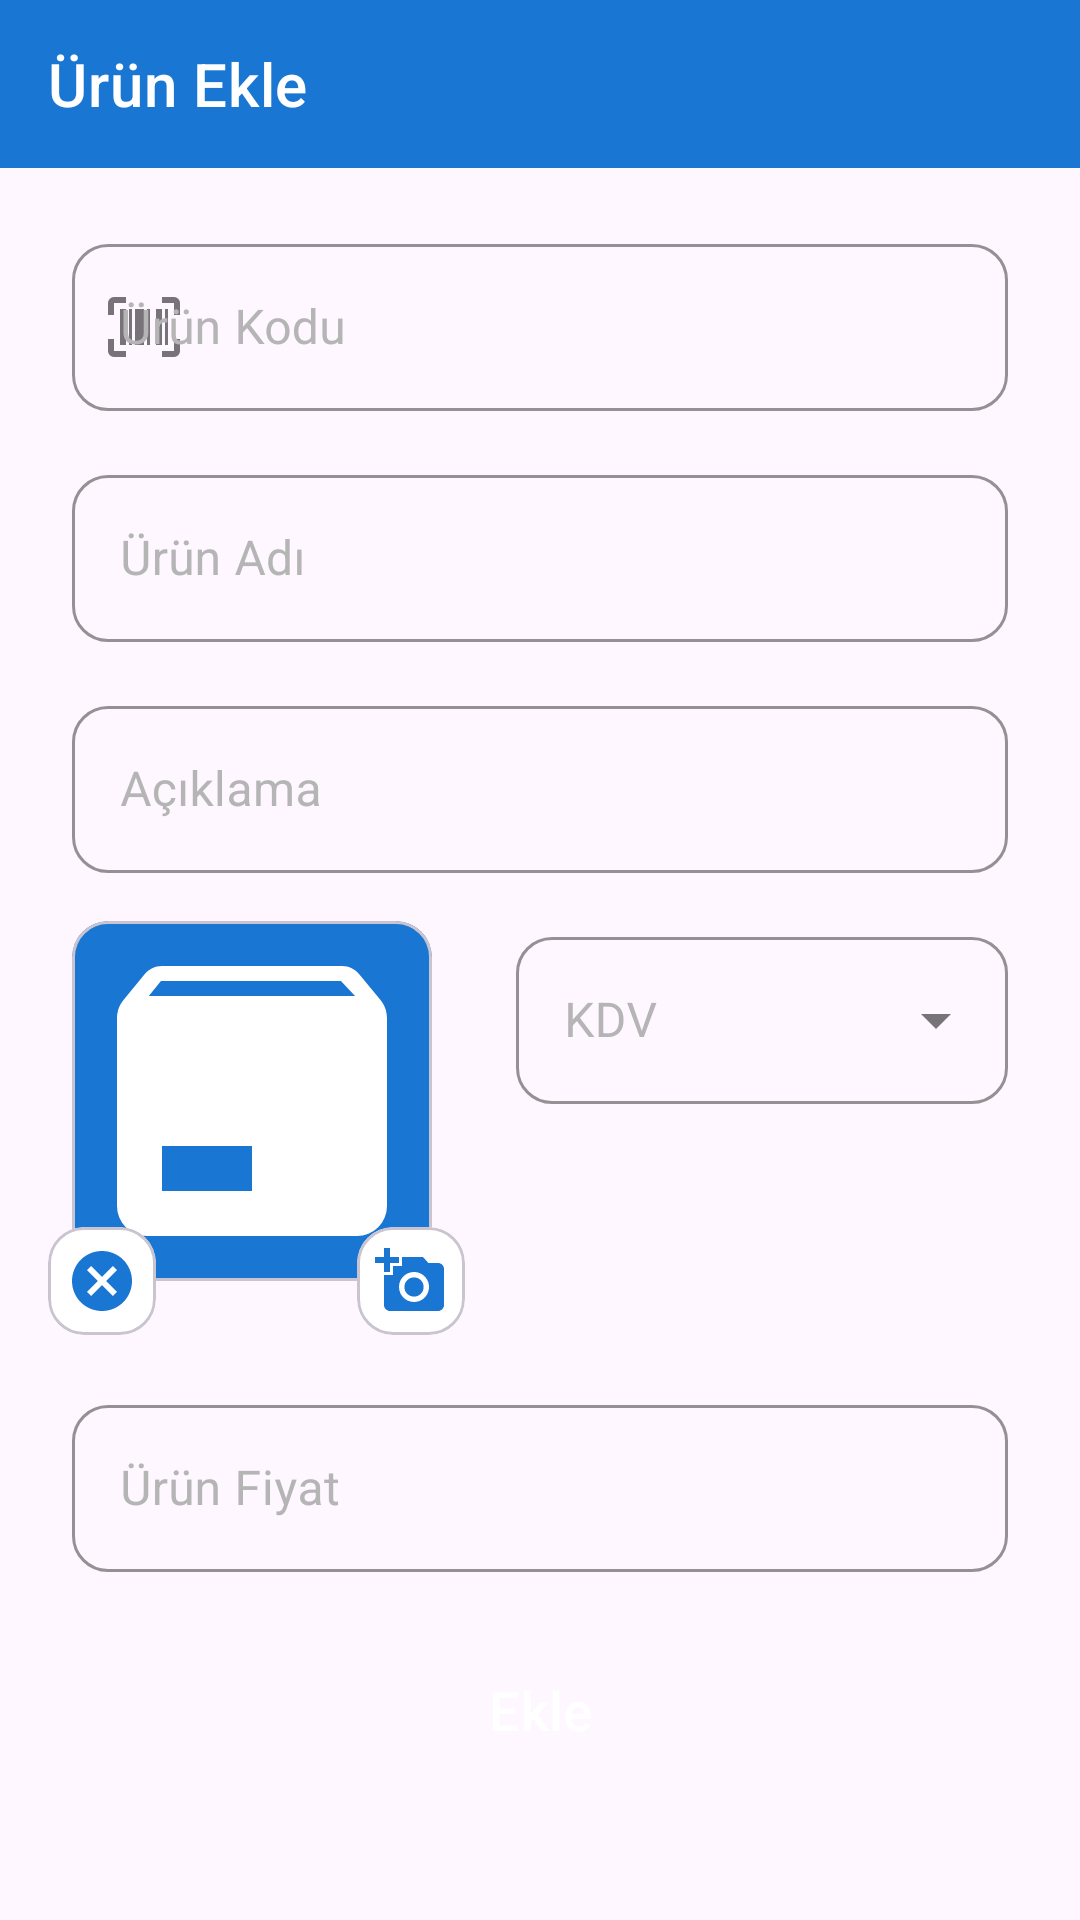

Here is an Android app screen rendered from its layout file. Give the layout XML and the strings, colors and styles it references.
<!-- AndroidManifest.xml: application theme Theme.PosTerminalApp -->
<!-- res/layout/fragment_update_or_add_product.xml -->
<?xml version="1.0" encoding="utf-8"?>
<androidx.coordinatorlayout.widget.CoordinatorLayout
    xmlns:android="http://schemas.android.com/apk/res/android"
    xmlns:app="http://schemas.android.com/apk/res-auto"
    xmlns:tools="http://schemas.android.com/tools"
    android:layout_width="match_parent"
    android:layout_height="match_parent">

    <com.google.android.material.appbar.MaterialToolbar
        android:id="@+id/topAppBar"
        style="@style/Widget.MaterialComponents.Toolbar.Primary"
        android:layout_width="match_parent"
        android:layout_height="wrap_content"
        app:layout_constraintEnd_toEndOf="parent"
        app:layout_constraintStart_toStartOf="parent"
        app:layout_constraintTop_toTopOf="parent"
        app:title="Ürün Ekle" />

    <LinearLayout
        android:id="@+id/linearLayout"
        android:layout_width="match_parent"
        android:layout_height="wrap_content"
        android:paddingTop="60dp"
        android:gravity="center"
        android:orientation="vertical"
        android:paddingHorizontal="24dp"
        app:layout_constraintEnd_toEndOf="parent"
        app:layout_constraintStart_toStartOf="parent"
        app:layout_constraintTop_toBottomOf="@+id/topAppBar">

        <com.google.android.material.textfield.TextInputLayout
            android:id="@+id/textInputLayoutProductBarcode"
            style="@style/Widget.MaterialComponents.TextInputLayout.OutlinedBox"
            android:layout_width="match_parent"
            android:layout_height="wrap_content"
            android:layout_marginTop="16dp"
            android:hint="Ürün Kodu"
            app:startIconDrawable="@drawable/barcode_scan"
            android:textColorHint="#B6B5B5"
            app:boxStrokeColor="@color/background"
            app:shapeAppearance="@style/ShapeAppearance.Material3.Corner.Medium">

            <com.google.android.material.textfield.TextInputEditText
                android:id="@+id/textInputEditTextProductBarcode"
                android:layout_width="match_parent"
                android:layout_height="wrap_content"
                android:clickable="false"
                android:inputType="number"
                android:maxLength="12"
                android:textColor="@color/black"
                android:textColorHint="#B6B5B5" />
        </com.google.android.material.textfield.TextInputLayout>

        <com.google.android.material.textfield.TextInputLayout
            android:id="@+id/textInputLayoutProductName"
            style="@style/Widget.MaterialComponents.TextInputLayout.OutlinedBox"
            android:layout_width="match_parent"
            android:layout_height="wrap_content"
            android:layout_marginTop="16dp"
            android:hint="Ürün Adı"
            android:textColorHint="#B6B5B5"
            app:boxStrokeColor="@color/background"
            app:shapeAppearance="@style/ShapeAppearance.Material3.Corner.Medium">

            <com.google.android.material.textfield.TextInputEditText
                android:id="@+id/textInputEditTextProductName"
                android:layout_width="match_parent"
                android:layout_height="wrap_content"
                android:clickable="false"
                android:inputType="none"
                android:textColor="@color/black"
                android:textColorHint="#B6B5B5" />
        </com.google.android.material.textfield.TextInputLayout>

        <com.google.android.material.textfield.TextInputLayout
            android:id="@+id/textInputLayoutDescription"
            style="@style/Widget.MaterialComponents.TextInputLayout.OutlinedBox"
            android:layout_width="match_parent"
            android:layout_height="wrap_content"
            android:layout_marginTop="16dp"
            android:hint="Açıklama"
            android:textColorHint="#B6B5B5"
            app:boxStrokeColor="@color/background"
            app:shapeAppearance="@style/ShapeAppearance.Material3.Corner.Medium">

            <com.google.android.material.textfield.TextInputEditText
                android:id="@+id/textInputEditTextDescription"
                android:layout_width="match_parent"
                android:layout_height="wrap_content"
                android:inputType="text"
                android:textColor="@color/black"
                android:textColorHint="#B6B5B5" />
        </com.google.android.material.textfield.TextInputLayout>

        <LinearLayout
            android:layout_width="match_parent"
            android:layout_height="wrap_content"
            android:paddingTop="16dp">
            <com.google.android.material.card.MaterialCardView
                android:id="@+id/materialCardViewProductImage"
                android:layout_width="120dp"
                android:layout_height="120dp"
                android:layout_marginTop="20dp"
                android:layout_gravity="left"
                android:backgroundTint="@color/background"
                android:clickable="false">
                <ImageView
                    android:id="@+id/imageViewFromCamera"
                    android:layout_width="120dp"
                    android:layout_height="120dp"
                    android:layout_gravity="center"
                    android:src="@drawable/package_variant_closed_plus" />

            </com.google.android.material.card.MaterialCardView>


            <com.google.android.material.textfield.TextInputLayout
                android:id="@+id/textInputLayoutKDV"
                style="@style/Widget.MaterialComponents.TextInputLayout.OutlinedBox.ExposedDropdownMenu"
                android:layout_width="match_parent"
                android:layout_height="wrap_content"
                android:layout_marginTop="16dp"
                android:layout_marginStart="28dp"
                android:hint="KDV"
                android:layout_gravity="right"
                android:textColorHint="#B6B5B5"
                app:boxStrokeColor="@color/background"
                app:shapeAppearance="@style/ShapeAppearance.Material3.Corner.Medium">

                <AutoCompleteTextView
                    android:id="@+id/AutoCompleteTextViewKDV"
                    android:layout_width="match_parent"
                    android:layout_height="wrap_content"
                    android:inputType="none" />

            </com.google.android.material.textfield.TextInputLayout>

        </LinearLayout>

        <com.google.android.material.textfield.TextInputLayout
            android:id="@+id/textInputLayoutProductPrice"
            style="@style/Widget.MaterialComponents.TextInputLayout.OutlinedBox"
            android:layout_width="match_parent"
            android:layout_height="wrap_content"
            android:layout_marginTop="16dp"
            android:hint="Ürün Fiyat"
            android:textColorHint="#B6B5B5"
            app:boxStrokeColor="@color/background"
            app:shapeAppearance="@style/ShapeAppearance.Material3.Corner.Medium">

            <com.google.android.material.textfield.TextInputEditText
                android:id="@+id/textInputEditTextProductPrice"
                android:layout_width="match_parent"
                android:layout_height="wrap_content"
                android:cursorVisible="false"
                android:inputType="none"
                android:textColor="@color/black"
                android:textColorHint="#B6B5B5" />
        </com.google.android.material.textfield.TextInputLayout>

        <Button
            android:id="@+id/buttonAdd"
            style="?attr/materialButtonOutlinedStyle"
            android:layout_width="match_parent"
            android:layout_height="60dp"
            android:backgroundTint="@color/background"
            android:layout_marginHorizontal="8dp"
            android:layout_marginTop="16dp"
            android:text="Ekle"
            android:textColor="@color/white"
            android:textSize="18sp"
            app:layout_constraintBottom_toBottomOf="parent"
            app:layout_constraintEnd_toEndOf="parent"
            app:layout_constraintStart_toStartOf="parent"
            app:rippleColor="@color/white" />

    </LinearLayout>

    <com.google.android.material.card.MaterialCardView
        android:id="@+id/materialCardViewCamera"
        android:layout_width="36dp"
        android:layout_height="36dp"
        android:backgroundTint="@color/white"
        android:layout_marginEnd="205dp"
        android:layout_marginBottom="160dp"
        android:clickable="true"
        app:layout_anchor="@id/materialCardViewProductImage"
        app:layout_anchorGravity="bottom|right|end">

        <ImageView
            android:layout_width="24dp"
            android:layout_height="24dp"
            android:layout_gravity="center"
            android:src="@drawable/camera_plus" />

    </com.google.android.material.card.MaterialCardView>

    <com.google.android.material.card.MaterialCardView
        android:id="@+id/materialCardViewRemove"
        android:layout_width="36dp"
        android:layout_height="36dp"
        android:backgroundTint="@color/white"
        android:layout_marginStart="16dp"
        android:layout_marginBottom="160dp"
        android:clickable="true"
        app:layout_anchor="@id/materialCardViewProductImage"
        app:layout_anchorGravity="bottom|left|start">
        <ImageView
            android:layout_width="24dp"
            android:layout_height="24dp"
            android:layout_gravity="center"
            android:src="@drawable/close_circle" />
    </com.google.android.material.card.MaterialCardView>

</androidx.coordinatorlayout.widget.CoordinatorLayout>
<!-- resources referenced by this layout -->
<resources>
  <color name="background">#1976D2</color>
  <color name="black">#FF000000</color>
  <color name="white">#FFFFFFFF</color>
  <!-- drawable barcode_scan (drawable) -->
  <vector xmlns:android="http://schemas.android.com/apk/res/android" android:height="24dp" android:width="24dp" android:viewportWidth="24" android:viewportHeight="24"><path android:fillColor="#FFFFFF" android:pathData="M4,6H6V18H4V6M7,6H8V18H7V6M9,6H12V18H9V6M13,6H14V18H13V6M16,6H18V18H16V6M19,6H20V18H19V6M2,4V8H0V4A2,2 0 0,1 2,2H6V4H2M22,2A2,2 0 0,1 24,4V8H22V4H18V2H22M2,16V20H6V22H2A2,2 0 0,1 0,20V16H2M22,20V16H24V20A2,2 0 0,1 22,22H18V20H22Z" /></vector>
  <!-- drawable camera_plus (drawable) -->
  <vector xmlns:android="http://schemas.android.com/apk/res/android" android:height="24dp" android:width="24dp" android:viewportWidth="24" android:viewportHeight="24"><path android:fillColor="#1976D2" android:pathData="M3 4V1H5V4H8V6H5V9H3V6H0V4M6 10V7H9V4H16L17.8 6H21C22.1 6 23 6.9 23 8V20C23 21.1 22.1 22 21 22H5C3.9 22 3 21.1 3 20V10M13 19C17.45 19 19.69 13.62 16.54 10.46C13.39 7.31 8 9.55 8 14C8 16.76 10.24 19 13 19M9.8 14C9.8 16.85 13.25 18.28 15.26 16.26C17.28 14.25 15.85 10.8 13 10.8C11.24 10.8 9.8 12.24 9.8 14Z" /></vector>
  <!-- drawable close_circle (drawable) -->
  <vector xmlns:android="http://schemas.android.com/apk/res/android" android:height="24dp" android:width="24dp" android:viewportWidth="24" android:viewportHeight="24"><path android:fillColor="#1976D2" android:pathData="M12,2C17.53,2 22,6.47 22,12C22,17.53 17.53,22 12,22C6.47,22 2,17.53 2,12C2,6.47 6.47,2 12,2M15.59,7L12,10.59L8.41,7L7,8.41L10.59,12L7,15.59L8.41,17L12,13.41L15.59,17L17,15.59L13.41,12L17,8.41L15.59,7Z" /></vector>
  <!-- drawable package_variant_closed_plus (drawable) -->
  <vector xmlns:android="http://schemas.android.com/apk/res/android" android:height="24dp" android:width="24dp" android:viewportWidth="24" android:viewportHeight="24"><path android:fillColor="#FFFFFF" android:pathData="M5.12,5H18.87L17.93,4H5.93L5.12,5M20.54,5.23C20.83,5.57 21,6 21,6.5V19A2,2 0 0,1 19,21H5A2,2 0 0,1 3,19V6.5C3,6 3.17,5.57 3.46,5.23L4.84,3.55C5.12,3.21 5.53,3 6,3H18C18.47,3 18.88,3.21 19.15,3.55L20.54,5.23M6,18H12V15H6V18Z" /></vector>
  <style name="Theme.PosTerminalApp" parent="Base.Theme.PosTerminalApp" />
  <style name="Base.Theme.PosTerminalApp" parent="Theme.Material3.Light.NoActionBar">
          
          <item name="colorPrimary">@color/background</item>
      </style>
</resources>
